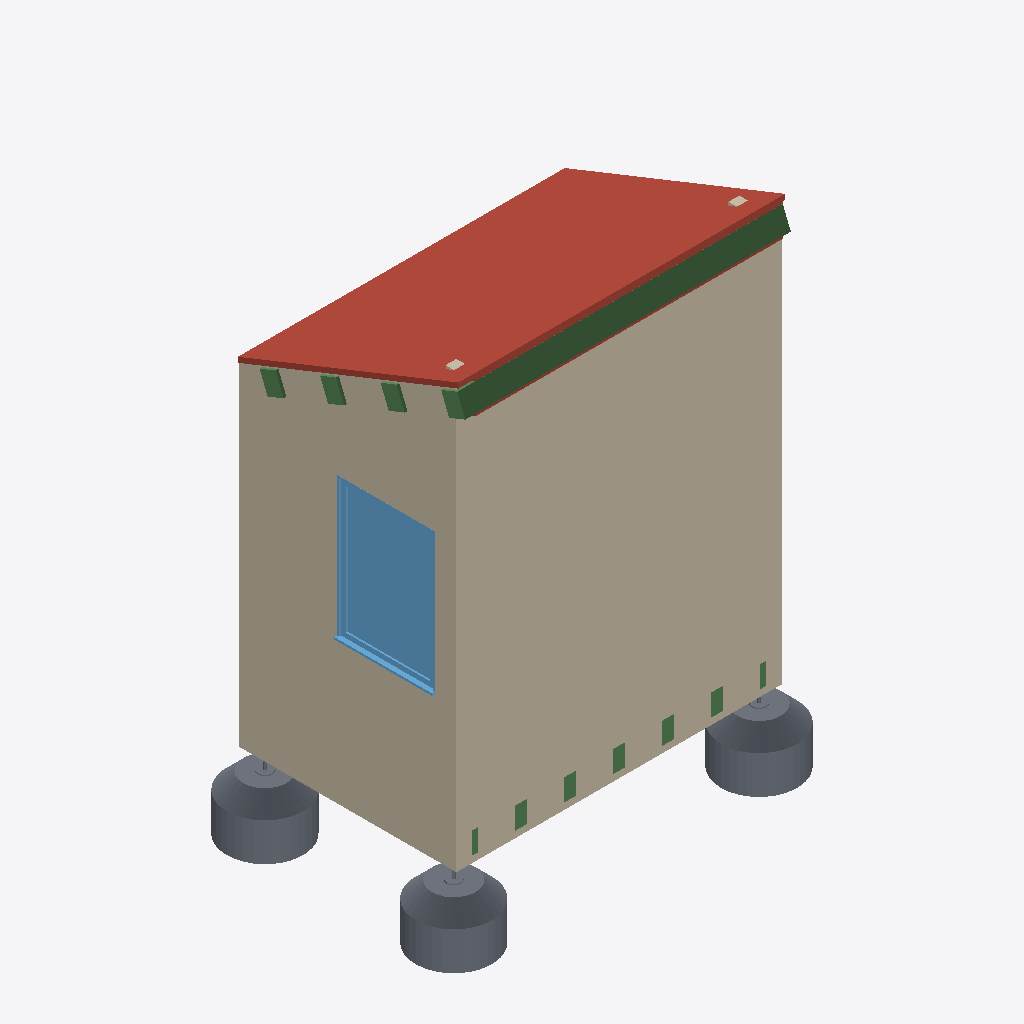
Isometric view of an IFC building model (IFC-SPF (STEP), schema IFC2X3, length unit metre), seen from the south-west, elements coloured by IFC class: 20 beams (green), 4 walls (beige), 3 slabs (grey), 2 roofs (red-brown), 1 window (light blue).
Extent 3.5 m × 2.4 m × 4.6 m (x, y, z). Storeys (3): Nivel 0 at 0.00 m; Nivel 1 at 2.50 m; cubierta at 2.80 m. Elements (50): 20 IfcBeam, 16 IfcSlab, 8 IfcWallStandardCase, 2 IfcColumn, 2 IfcRoof, 2 IfcWindow.

HEADER;
FILE_DESCRIPTION(('ViewDefinition [CoordinationView_V2.0, QuantityTakeOffAddOnView]'),'2;1');
FILE_NAME('0001','2023-02-24T12:49:17',(''),(''),'ODA IFC SDK 22.8','22.1.30.34 - Exporter 22.1.30.34 - IU alternativa 22.1.30.34','');
FILE_SCHEMA(('IFC2X3'));
ENDSEC;
DATA;
#93=IFCPROJECT('2ULo2GEMz6Xw$dJWdUlaC$',#20,'0001',$,$,'Nombre de proyecto','Estado de proyecto',(#88),#85);
#130=IFCSITE('2ULo2GEMz6Xw$dJWdUlaCz',#20,'Superficie:391746',$,$,#129,#127,$,.ELEMENT.,$,$,$,$,$);
#95=IFCBUILDING('2ULo2GEMz6Xw$dJWdUlaC_',#20,'',$,$,#16,$,'',.ELEMENT.,$,$,$);
#98=IFCBUILDINGSTOREY('2ULo2GEMz6Xw$dJWaXGQlM',#20,'Nivel 0',$,'Nivel:Extremo inicial 8 mm',#97,$,'Nivel 0',.ELEMENT.,0.0);
#102=IFCBUILDINGSTOREY('2ULo2GEMz6Xw$dJWaXGRsi',#20,'Nivel 1',$,'Nivel:Extremo inicial 8 mm',#101,$,'Nivel 1',.ELEMENT.,2.4999999999999996);
#106=IFCBUILDINGSTOREY('2ULo2GEMz6Xw$dJWaXHNzR',#20,'cubierta',$,'Nivel:Extremo inicial 8 mm',#105,$,'cubierta',.ELEMENT.,2.8);
#2369=IFCWALLSTANDARDCASE('39P7pO9Er2cfk8JZjJnClh',#20,'Muro básico:DW1 EXT muro TablasMaderaQuemada 2 cm Sobr Rastrells 2:365753',$,'Muro básico:DW1 EXT muro TablasMaderaQuemada 2 cm Sobr Rastrells 2',#2342,#2368,'365753');
#2044=IFCWALLSTANDARDCASE('39P7pO9Er2cfk8JZjJnCl$',#20,'Muro básico:DW1 EXT muro TablasMaderaQuemada 2 cm Sobr Rastrells 2:365741',$,'Muro básico:DW1 EXT muro TablasMaderaQuemada 2 cm Sobr Rastrells 2',#2014,#2043,'365741');
#2849=IFCROOF('1PD7HSftrD895jifxTL4tx',#20,'Cubierta básica:ForjadoCubierta Recobriment TablasMaderaQuemada 0.278cm:378375',$,'Cubierta básica:ForjadoCubierta Recobriment TablasMaderaQuemada 0.278cm',#2847,$,'378375',.NOTDEFINED.);
#233=IFCWINDOW('2Weuu5lTbBR8uOm$C$oxWR',#20,'Ventana simple fija-Ejemplar:PRT 90 x 130cm Madera:323590',$,'Ventana simple fija-Ejemplar:PRT 90 x 130cm Madera',#9536,#229,'323590',1.3000000000000007,0.9000000000000028);
#2971=IFCBEAM('12frPdzXj0eAAwvAMu8Zdj',#20,'Vigueta_madera:Vigueta80x200:382189',$,'Vigueta_madera:Vigueta80x200',#2957,#2970,'382189');
#7865=IFCSLAB('2PqfFKor5DK8kCCygCoPdC',#20,'Structural Foundations 2:Structural Foundations 1:410943',$,'Structural Foundations 2:Structural Foundations 1',#6464,#7864,'410943',.BASESLAB.);
#4958=IFCSLAB('2y5$lRcW9CrgbIW_xyuNBh',#20,'Structural Foundations 3:Structural Foundations 1:389922',$,'Structural Foundations 3:Structural Foundations 1',#3557,#4957,'389922',.BASESLAB.);
#9305=IFCSLAB('2PqfFKor5DK8kCCygCoPcj',#20,'Structural Foundations 4:Structural Foundations 1:410974',$,'Structural Foundations 4:Structural Foundations 1',#7904,#9304,'410974',.BASESLAB.);
#2294=IFCWALLSTANDARDCASE('39P7pO9Er2cfk8JZjJnCld',#20,'Muro básico:DW1 EXT muro TablasMaderaQuemada 2 cm Sobr Rastrells 2:365749',$,'Muro básico:DW1 EXT muro TablasMaderaQuemada 2 cm Sobr Rastrells 2',#2268,#2293,'365749');
#3436=IFCROOF('2dqR2eBRz7tenFKzYVYnHO',#20,'Cubierta básica:ForjadoCubierta CLT 0.278cm:386949',$,'Cubierta básica:ForjadoCubierta CLT 0.278cm',#3434,$,'386949',.NOTDEFINED.);
#3333=IFCBEAM('12frPdzXj0eAAwvAMu8ZYj',#20,'Vigueta_madera:Vigueta80x200:382381',$,'Vigueta_madera:Vigueta80x200',#3319,#3332,'382381');
#3101=IFCBEAM('12frPdzXj0eAAwvAMu8ZY7',#20,'Vigueta_madera:Vigueta80x200:382343',$,'Vigueta_madera:Vigueta80x200',#3087,#3100,'382343');
#3217=IFCBEAM('12frPdzXj0eAAwvAMu8ZYQ',#20,'Vigueta_madera:Vigueta80x200:382362',$,'Vigueta_madera:Vigueta80x200',#3203,#3216,'382362');
#2572=IFCWALLSTANDARDCASE('3vJYYNp2v35Q6X8POX9j7j',#20,'Muro básico:DW2  muro CLT 20cm:373798',$,'Muro básico:DW2  muro CLT 20cm',#2515,#2571,'373798');
#3275=IFCBEAM('12frPdzXj0eAAwvAMu8ZYS',#20,'Vigueta_madera:Vigueta80x200:382364',$,'Vigueta_madera:Vigueta80x200',#3261,#3274,'382364');
#3043=IFCBEAM('12frPdzXj0eAAwvAMu8Zdl',#20,'Vigueta_madera:Vigueta80x200:382191',$,'Vigueta_madera:Vigueta80x200',#3029,#3042,'382191');
#3159=IFCBEAM('12frPdzXj0eAAwvAMu8ZY9',#20,'Vigueta_madera:Vigueta80x200:382345',$,'Vigueta_madera:Vigueta80x200',#3145,#3158,'382345');
#3391=IFCBEAM('12frPdzXj0eAAwvAMu8ZYl',#20,'Vigueta_madera:Vigueta80x200:382383',$,'Vigueta_madera:Vigueta80x200',#3377,#3390,'382383');
#613=IFCBEAM('2maQPmeor7HPPHQwnpZTvn',#20,'Vigueta_madera:Vigueta60x200:352039',$,'Vigueta_madera:Vigueta60x200',#600,#612,'352039');
#705=IFCBEAM('2maQPmeor7HPPHQwnpZTwB',#20,'Vigueta_madera:Vigueta60x200:352221',$,'Vigueta_madera:Vigueta60x200',#692,#704,'352221');
#761=IFCBEAM('2maQPmeor7HPPHQwnpZTwu',#20,'Vigueta_madera:Vigueta60x200:352238',$,'Vigueta_madera:Vigueta60x200',#748,#760,'352238');
#817=IFCBEAM('2maQPmeor7HPPHQwnpZU4c',#20,'Vigueta_madera:Vigueta60x200:352368',$,'Vigueta_madera:Vigueta60x200',#804,#816,'352368');
#1079=IFCBEAM('2maQPmeor7HPPHQwnpZU0o',#20,'Vigueta_madera:Vigueta60x200:352612',$,'Vigueta_madera:Vigueta60x200',#1066,#1078,'352612');
#1137=IFCBEAM('2maQPmeor7HPPHQwnpZU0m',#20,'Vigueta_madera:Vigueta60x200:352614',$,'Vigueta_madera:Vigueta60x200',#1124,#1136,'352614');
#1194=IFCBEAM('2maQPmeor7HPPHQwnpZU0_',#20,'Vigueta_madera:Vigueta60x200:352616',$,'Vigueta_madera:Vigueta60x200',#1181,#1193,'352616');
#1560=IFCBEAM('2maQPmeor7HPPHQwnpZU3t',#20,'Vigueta_madera:Vigueta60x200:352673',$,'Vigueta_madera:Vigueta60x200',#1547,#1559,'352673');
#1617=IFCBEAM('2maQPmeor7HPPHQwnpZU3r',#20,'Vigueta_madera:Vigueta60x200:352675',$,'Vigueta_madera:Vigueta60x200',#1604,#1616,'352675');
#1674=IFCBEAM('2maQPmeor7HPPHQwnpZU3p',#20,'Vigueta_madera:Vigueta60x200:352677',$,'Vigueta_madera:Vigueta60x200',#1661,#1673,'352677');
#1251=IFCBEAM('2maQPmeor7HPPHQwnpZU0y',#20,'Vigueta_madera:Vigueta60x200:352618',$,'Vigueta_madera:Vigueta60x200',#1238,#1250,'352618');
#1503=IFCBEAM('2maQPmeor7HPPHQwnpZU39',#20,'Vigueta_madera:Vigueta60x200:352671',$,'Vigueta_madera:Vigueta60x200',#1490,#1502,'352671');
ENDSEC;